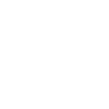
t = 0.00 s
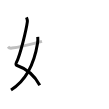
t = 2.25 s
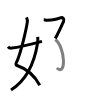
t = 4.50 s
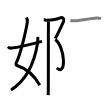
t = 6.50 s
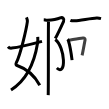
t = 8.75 s
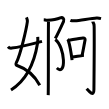
t = 11.00 s

The animated SVG that drew these frames (rendered in a browser with its animation timeline set to each time). Animation: 11 SMIL elements (animate=11); one cycle of 11.00 s.

<svg width="109px" height="109px" viewBox="0 0 px 109px" xmlns="http://www.w3.org/2000/svg" xmlns:xlink="http://www.w3.org/1999/xlink" xml:space="preserve" version="1.1"  baseProfile="full">
<path d="M26.48,17.37c0.39,1.04,1.08,2.74,0.89,4.24C26.38,29,20.55,54.27,16.23,62.9c-0.89,1.77,0.4,2.46,0.89,2.63C26.5,68.75,35,76.5,39.75,85.28" style="fill:none;stroke:black;stroke-width:3;opacity:0">
  <animate attributeType="CSS" attributeName="opacity" from="0" to="1" begin="0s" dur="1s" repeatCount="0" fill="freeze" />
</path>
<path d="M37.75,36.89c0.08,1.27,0.14,4.34-0.16,6.18C35.18,57.91,28.75,79,11,90" style="fill:none;stroke:black;stroke-width:3;opacity:0">
  <animate attributeType="CSS" attributeName="opacity" from="0" to="1" begin="1s" dur="1s" repeatCount="0" fill="freeze" />
</path>
<path d="M8,46.72c0.75,0.94,1.75,1.62,3.75,1.39c2.15-0.24,21.34-4.35,30.25-6.73" style="fill:none;stroke:black;stroke-width:3;opacity:0">
  <animate attributeType="CSS" attributeName="opacity" from="0" to="1" begin="2s" dur="1s" repeatCount="0" fill="freeze" />
</path>
<path d="M43.75,19.75c1.1,0.05,2.28,0.55,3.5,0.5c4.6-0.19,11.1-1.53,13-2.33c2.41-1.01,4.42,1.01,3.35,3.37c-1.07,2.36-6.42,13.8-8.29,17.16" style="fill:none;stroke:black;stroke-width:3;opacity:0">
  <animate attributeType="CSS" attributeName="opacity" from="0" to="1" begin="3s" dur="1s" repeatCount="0" fill="freeze" />
</path>
<path d="M55.31,39.45c9.94,7.8,11.19,37.55,1.51,28.55" style="fill:none;stroke:black;stroke-width:3;opacity:0">
  <animate attributeType="CSS" attributeName="opacity" from="0" to="1" begin="4s" dur="1s" repeatCount="0" fill="freeze" />
</path>
<path d="m 48.497083,21.60625 c -0.274166,9.018125 0.0094,60.450625 -0.274166,73.519792" style="fill:none;stroke:black;stroke-width:3;opacity:0">
  <animate attributeType="CSS" attributeName="opacity" from="0" to="1" begin="5s" dur="1s" repeatCount="0" fill="freeze" />
</path>
<path d="M70.35,20.29c1.22,0.55,3.45,0.57,4.67,0.55c4.73-0.09,15.98-2.59,21.71-2.79c2.04-0.07,3.25,0.26,4.27,0.54" style="fill:none;stroke:black;stroke-width:3;opacity:0">
  <animate attributeType="CSS" attributeName="opacity" from="0" to="1" begin="6s" dur="1s" repeatCount="0" fill="freeze" />
</path>
<path d="M67.56,39.36c0.32,0.35,0.65,0.64,0.79,1.08c1.11,3.47,2.95,13.53,3.71,19.75" style="fill:none;stroke:black;stroke-width:3;opacity:0">
  <animate attributeType="CSS" attributeName="opacity" from="0" to="1" begin="7s" dur="1s" repeatCount="0" fill="freeze" />
</path>
<path d="M68.68,40.24c4.57-0.74,10.64-1.83,14.41-2.29c1.37-0.17,2.2,0.99,2,1.96c-0.82,4.05-1.77,9.86-2.98,15.46" style="fill:none;stroke:black;stroke-width:3;opacity:0">
  <animate attributeType="CSS" attributeName="opacity" from="0" to="1" begin="8s" dur="1s" repeatCount="0" fill="freeze" />
</path>
<path d="M71.71,57.07c4.42-0.51,6.09-0.9,12.16-1.7" style="fill:none;stroke:black;stroke-width:3;opacity:0">
  <animate attributeType="CSS" attributeName="opacity" from="0" to="1" begin="9s" dur="1s" repeatCount="0" fill="freeze" />
</path>
<path d="M92.73,21.63c0.07,0.48,1.34,1.51,1.41,4.57c0.32,14.7-0.21,58.24-0.21,63.25c0,8.58-6.08,0.52-7.29-0.74" style="fill:none;stroke:black;stroke-width:3;opacity:0">
  <animate attributeType="CSS" attributeName="opacity" from="0" to="1" begin="10s" dur="1s" repeatCount="0" fill="freeze" />
</path>
</svg>
